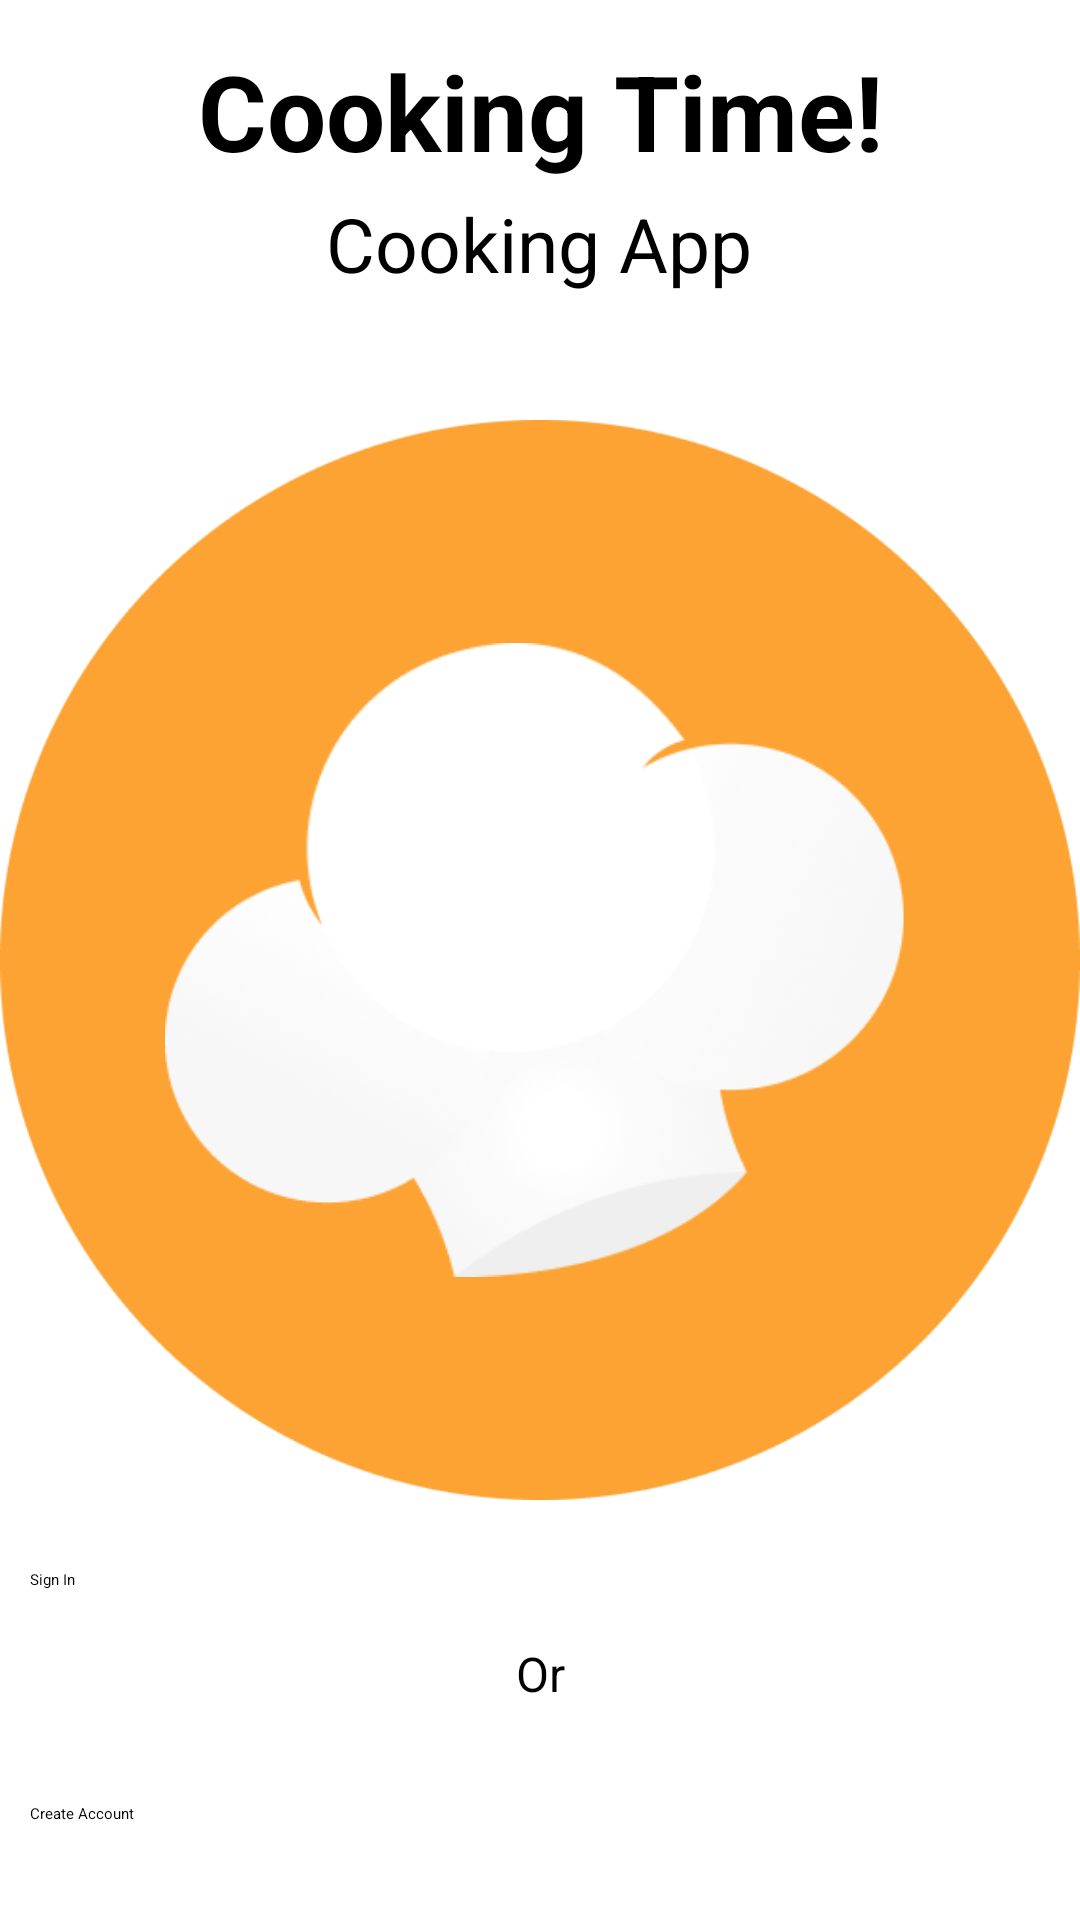

Layout XML and referenced resources for this Android screen:
<!-- AndroidManifest.xml: application theme Theme.CookBook -->
<!-- res/layout/fragment_authorization.xml -->
<?xml version="1.0" encoding="utf-8"?>
<androidx.constraintlayout.widget.ConstraintLayout xmlns:android="http://schemas.android.com/apk/res/android"
    xmlns:app="http://schemas.android.com/apk/res-auto"
    xmlns:tools="http://schemas.android.com/tools"
    android:id="@+id/StartViewLoginRegister"
    android:layout_width="match_parent"
    android:layout_height="match_parent"
    android:backgroundTint="@color/second_bg_color"
    app:navGraph="@navigation/nav_graph"
    tools:context=".Fragments.AuthorizationFragment">

    <ImageView
        android:id="@+id/imageViewCircle"
        android:layout_width="match_parent"
        android:layout_height="match_parent"
        android:src="@drawable/img_1"
        android:visibility="visible"
        app:layout_constraintBottom_toBottomOf="parent"
        app:layout_constraintEnd_toEndOf="parent"
        app:layout_constraintHorizontal_bias="0.0"
        app:layout_constraintStart_toStartOf="parent"
        app:layout_constraintTop_toTopOf="parent" />

    <ImageView
        android:id="@+id/imageViewCap"
        android:layout_width="250dp"
        android:layout_height="220dp"
        android:src="@drawable/img"
        android:visibility="visible"
        app:layout_constraintBottom_toBottomOf="parent"
        app:layout_constraintEnd_toEndOf="parent"
        app:layout_constraintStart_toStartOf="parent"
        app:layout_constraintTop_toTopOf="@+id/imageViewCircle" />

    <TextView
        android:id="@+id/textView3"
        android:layout_width="wrap_content"
        android:layout_height="wrap_content"
        android:text="@string/text_cooking_time_start_view"
        android:textColor="@color/black"
        android:textSize="35dp"
        android:textStyle="bold"
        app:layout_constraintBottom_toTopOf="@+id/helloTextView"
        app:layout_constraintEnd_toEndOf="parent"
        app:layout_constraintStart_toStartOf="parent"
        app:layout_constraintTop_toTopOf="@+id/imageViewCircle"
        app:layout_constraintVertical_bias="0.772" />

    <TextView
        android:id="@+id/helloTextView"
        android:layout_width="wrap_content"
        android:layout_height="wrap_content"
        android:layout_marginBottom="112dp"
        android:text="@string/text_hi_start_view"
        android:textColor="@color/black"
        android:textSize="25dp"
        app:layout_constraintBottom_toTopOf="@+id/imageViewCap"
        app:layout_constraintEnd_toEndOf="parent"
        app:layout_constraintHorizontal_bias="0.498"
        app:layout_constraintStart_toStartOf="parent" />

    <Button
        android:id="@+id/buttonRegister"
        android:layout_width="match_parent"
        android:layout_height="wrap_content"
        android:layout_marginStart="10dp"
        android:layout_marginEnd="10dp"
        android:backgroundTint="@color/start_screen"
        android:text="@string/text_register"
        android:visibility="visible"
        app:layout_constraintBottom_toBottomOf="@+id/imageViewCircle"
        app:layout_constraintEnd_toEndOf="parent"
        app:layout_constraintHorizontal_bias="0.0"
        app:layout_constraintStart_toStartOf="parent"
        app:layout_constraintTop_toBottomOf="@+id/textViewOr" />

    <TextView
        android:id="@+id/textViewOr"
        android:layout_width="wrap_content"
        android:layout_height="wrap_content"
        android:layout_marginTop="11dp"
        android:text="@string/text_or"
        android:textColor="@color/black"
        android:textSize="16sp"
        app:layout_constraintEnd_toEndOf="parent"
        app:layout_constraintStart_toStartOf="parent"
        app:layout_constraintTop_toBottomOf="@+id/buttonLogin" />

    <Button
        android:id="@+id/buttonLogin"
        android:layout_width="match_parent"
        android:layout_height="wrap_content"
        android:layout_marginStart="10dp"
        android:layout_marginEnd="10dp"
        android:layout_marginBottom="104dp"
        android:backgroundTint="@color/button_color"
        android:paddingBottom="6dp"
        android:text="@string/text_login"
        android:visibility="visible"
        app:layout_constraintBottom_toBottomOf="parent"
        app:layout_constraintEnd_toEndOf="parent"
        app:layout_constraintHorizontal_bias="0.0"
        app:layout_constraintStart_toStartOf="parent"
        app:layout_constraintTop_toBottomOf="@+id/editTextPassword"
        app:layout_constraintVertical_bias="1.0" />

    <EditText
        android:id="@+id/editTextEmailNickname"
        android:layout_width="match_parent"
        android:layout_height="wrap_content"
        android:hint="@string/email"
        android:padding="10dp"
        android:visibility="gone"
        app:layout_constraintEnd_toEndOf="parent"
        app:layout_constraintStart_toStartOf="parent"
        app:layout_constraintTop_toTopOf="@+id/imageViewCap" />

    <EditText
        android:id="@+id/editTextNickname"
        android:layout_width="match_parent"
        android:layout_height="wrap_content"
        android:layout_marginTop="10dp"
        android:hint="@string/nickname"
        android:padding="10dp"
        android:visibility="gone"
        app:layout_constraintEnd_toEndOf="parent"
        app:layout_constraintStart_toStartOf="parent"
        app:layout_constraintTop_toBottomOf="@+id/editTextEmailNickname" />

    <EditText
        android:id="@+id/editTextPassword"
        android:layout_width="match_parent"
        android:layout_height="wrap_content"
        android:layout_marginTop="10dp"
        android:hint="@string/password"
        android:inputType="textPassword"
        android:padding="10dp"
        android:visibility="gone"
        app:layout_constraintEnd_toEndOf="parent"
        app:layout_constraintStart_toStartOf="parent"
        app:layout_constraintTop_toBottomOf="@+id/editTextNickname" />

    <Button
        android:id="@+id/buttonSubmit"
        android:layout_width="match_parent"
        android:layout_height="wrap_content"
        android:layout_marginStart="10dp"
        android:layout_marginTop="10dp"
        android:layout_marginEnd="10dp"
        android:backgroundTint="@color/button_color"
        android:text="@string/submit"
        android:visibility="gone"
        app:layout_constraintEnd_toEndOf="parent"
        app:layout_constraintStart_toStartOf="parent"
        app:layout_constraintTop_toBottomOf="@+id/editTextPassword" />
</androidx.constraintlayout.widget.ConstraintLayout>
<!-- resources referenced by this layout -->
<resources>
  <color name="black">#FF000000</color>
  <color name="button_color">#FDBA66</color>
  <color name="second_bg_color">#F1D9BB</color>
  <color name="start_screen">#FB8C00</color>
  <!-- drawable img: png bitmap (drawable, 29673 bytes) -->
  <!-- drawable img_1: png bitmap (drawable, 9459 bytes) -->
  <string name="email">Email</string>
  <string name="nickname">Nickname</string>
  <string name="password">Password</string>
  <string name="submit">Submit</string>
  <string name="text_cooking_time_start_view">Cooking Time!</string>
  <string name="text_hi_start_view">Cooking App</string>
  <string name="text_login">Sign In</string>
  <string name="text_or">Or</string>
  <string name="text_register">Create Account</string>
  <style name="Theme.CookBook" parent="Base.Theme.CookBook">
      
      <item name="android:navigationBarColor">@android:color/transparent</item>
      <item name="android:statusBarColor">@android:color/transparent</item>
      <item name="android:windowLightStatusBar">?attr/isLightTheme</item>
    </style>
</resources>
